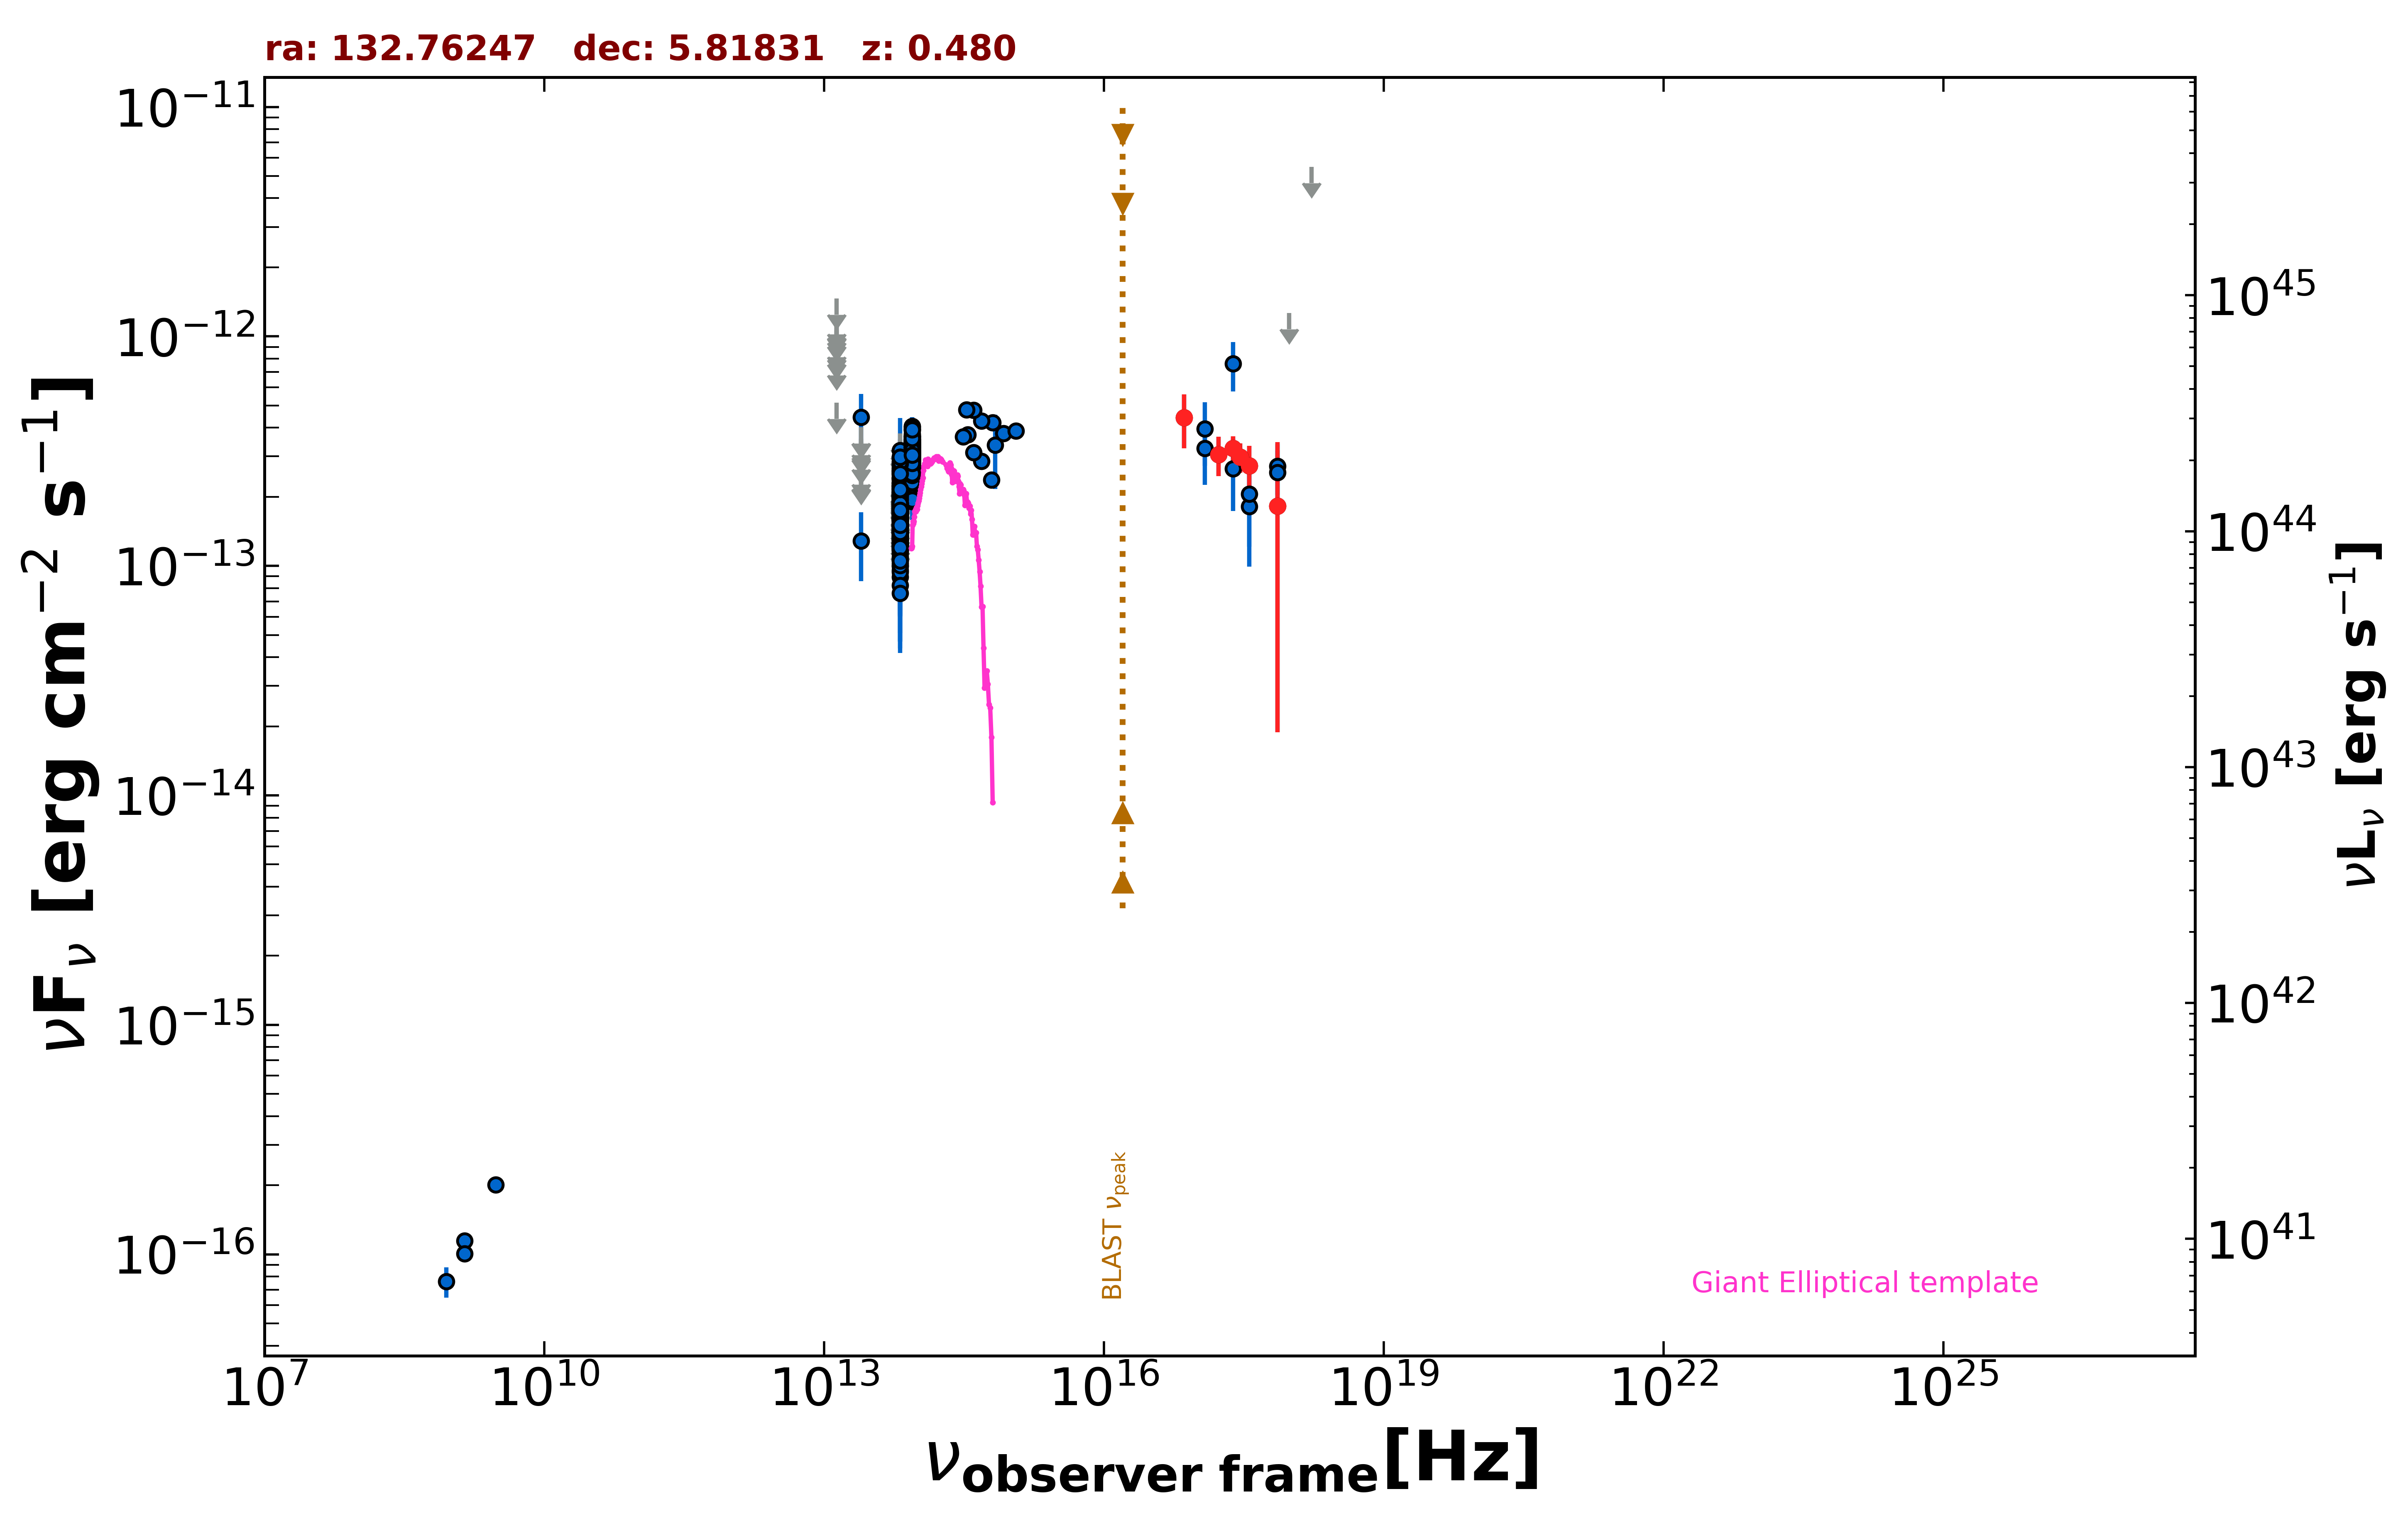

Data behind this chart, as committed beside it:
freq., flux, err_flux, MJD_start, MJD_end, flag, catalog, reference
1.400e+09, 1.144e-16, 2.100e-18, 55000, 55000, , FIRST, White et al. 1997  ApJ  475 479
1.400e+09, 1.008e-16, 7.000e-18, 55000, 55000, , NVSS, Condon et al. 1998  AJ  115  1693
8.870e+08, 7.628e-17, 1.153e-17, 55000, 55000, , RACS, Hale et al. 2021  PASA  38  e058
3.000e+09, 2.010e-16, 7.100e-18, 55000, 55000, , VLASSQL, Gordon et al. 2021  ApJS  255  30
2.418e+17, 7.601e-13, 1.839e-13, 55000, 55000, , RASS, Boller et al. 2016  A&A  103  1
7.253e+17, 2.717e-13, 6.765e-14, 55000, 55000, , 2SXPS, Evans et al. 2020  ApJS  247  54
1.209e+17, 3.948e-13, 1.213e-13, 55000, 55000, , 2SXPS, Evans et al. 2020  ApJS  247  54
3.627e+17, 1.817e-13, 8.266e-14, 55000, 55000, , 2SXPS, Evans et al. 2020  ApJS  247  54
2.418e+17, 3.258e-13, 4.105e-14, 55000, 55000, , eROSITA-EDR, Brunner et al.  2022  A&A  661  A1
7.253e+16, 4.421e-13, 1.168e-13, 55000, 55000, , eROSITA-EDR, Brunner et al.  2022  A&A  661  A1
1.692e+17, 3.053e-13, 5.960e-14, 55000, 55000, , eROSITA-EDR, Brunner et al.  2022  A&A  661  A1
3.627e+17, 2.725e-13, 6.060e-14, 55000, 55000, , eROSITA-EDR, Brunner et al.  2022  A&A  661  A1
7.253e+17, 1.822e-13, 1.634e-13, 55000, 55000, , eROSITA-EDR, Brunner et al.  2022  A&A  661  A1
2.901e+17, 2.978e-13, 4.365e-14, 55000, 55000, , eROSITA-EDR, Brunner et al.  2022  A&A  661  A1
9.671e+17, 1.262e-12, 0.000e+00, 55000, 55000, UL, eROSITA-EDR, Brunner et al.  2022  A&A  661  A1
1.692e+18, 5.474e-12, 0.000e+00, 55000, 55000, UL, eROSITA-EDR, Brunner et al.  2022  A&A  661  A1
8.817e+13, 3.033e-13, 2.550e-15, 55000, 55000, , UNWISE, Schlafly et al. 2019  ApJS  240  30
6.517e+13, 1.788e-13, 3.600e-15, 55000, 55000, , UNWISE, Schlafly et al. 2019  ApJS  240  30
8.817e+13, 3.315e-13, 1.005e-14, 55000, 55000, , WISE, Wright et al. 2010  AJ  140  1868
6.517e+13, 2.030e-13, 9.350e-15, 55000, 55000, , WISE, Wright et al. 2010  AJ  140  1868
2.498e+13, 1.286e-13, 4.280e-14, 55000, 55000, , WISE, Wright et al. 2010  AJ  140  1868
1.363e+13, 5.133e-13, 0.000e+00, 55000, 55000, UL, WISE, Wright et al. 2010  AJ  140  1868
8.817e+13, 2.406e-13, 3.110e-14, 56778, 56778, , NEOWISE, Mainzer et al. 2014  ApJ  792  30
6.517e+13, 1.452e-13, 0.000e+00, 56778, 56778, UL, NEOWISE, Mainzer et al. 2014  ApJ  792  30
8.817e+13, 3.018e-13, 2.640e-14, 56777, 56777, , NEOWISE, Mainzer et al. 2014  ApJ  792  30
6.517e+13, 1.789e-13, 4.225e-14, 56777, 56777, , NEOWISE, Mainzer et al. 2014  ApJ  792  30
8.817e+13, 2.933e-13, 2.735e-14, 56777, 56777, , NEOWISE, Mainzer et al. 2014  ApJ  792  30
6.517e+13, 1.671e-13, 3.345e-14, 56777, 56777, , NEOWISE, Mainzer et al. 2014  ApJ  792  30
8.817e+13, 2.750e-13, 2.510e-14, 56778, 56778, , NEOWISE, Mainzer et al. 2014  ApJ  792  30
6.517e+13, 1.598e-13, 4.350e-14, 56778, 56778, , NEOWISE, Mainzer et al. 2014  ApJ  792  30
8.817e+13, 2.750e-13, 3.020e-14, 56778, 56778, , NEOWISE, Mainzer et al. 2014  ApJ  792  30
6.517e+13, 1.880e-13, 4.260e-14, 56778, 56778, , NEOWISE, Mainzer et al. 2014  ApJ  792  30
8.817e+13, 2.968e-13, 2.460e-14, 56778, 56778, , NEOWISE, Mainzer et al. 2014  ApJ  792  30
6.517e+13, 1.510e-13, 4.635e-14, 56778, 56778, , NEOWISE, Mainzer et al. 2014  ApJ  792  30
8.817e+13, 2.903e-13, 2.620e-14, 56778, 56778, , NEOWISE, Mainzer et al. 2014  ApJ  792  30
6.517e+13, 1.903e-13, 3.380e-14, 56778, 56778, , NEOWISE, Mainzer et al. 2014  ApJ  792  30
8.817e+13, 3.455e-13, 2.675e-14, 56778, 56778, , NEOWISE, Mainzer et al. 2014  ApJ  792  30
6.517e+13, 2.058e-13, 3.735e-14, 56778, 56778, , NEOWISE, Mainzer et al. 2014  ApJ  792  30
8.817e+13, 2.949e-13, 2.585e-14, 56778, 56778, , NEOWISE, Mainzer et al. 2014  ApJ  792  30
6.517e+13, 2.548e-13, 3.770e-14, 56778, 56778, , NEOWISE, Mainzer et al. 2014  ApJ  792  30
8.817e+13, 2.314e-13, 2.435e-14, 56778, 56778, , NEOWISE, Mainzer et al. 2014  ApJ  792  30
6.517e+13, 1.684e-13, 3.560e-14, 56778, 56778, , NEOWISE, Mainzer et al. 2014  ApJ  792  30
8.817e+13, 2.697e-13, 2.915e-14, 56778, 56778, , NEOWISE, Mainzer et al. 2014  ApJ  792  30
6.517e+13, 1.905e-13, 3.300e-14, 56778, 56778, , NEOWISE, Mainzer et al. 2014  ApJ  792  30
8.817e+13, 2.798e-13, 4.870e-14, 57137, 57137, , NEOWISE, Mainzer et al. 2014  ApJ  792  30
6.517e+13, 1.571e-13, 4.590e-14, 57137, 57137, , NEOWISE, Mainzer et al. 2014  ApJ  792  30
8.817e+13, 2.168e-13, 3.285e-14, 57137, 57137, , NEOWISE, Mainzer et al. 2014  ApJ  792  30
6.517e+13, 2.356e-13, 4.475e-14, 57137, 57137, , NEOWISE, Mainzer et al. 2014  ApJ  792  30
8.817e+13, 3.001e-13, 2.685e-14, 57136, 57136, , NEOWISE, Mainzer et al. 2014  ApJ  792  30
6.517e+13, 1.242e-13, 3.705e-14, 57136, 57136, , NEOWISE, Mainzer et al. 2014  ApJ  792  30
8.817e+13, 3.927e-13, 3.115e-14, 57137, 57137, , NEOWISE, Mainzer et al. 2014  ApJ  792  30
6.517e+13, 9.969e-14, 3.904e-14, 57137, 57137, , NEOWISE, Mainzer et al. 2014  ApJ  792  30
8.817e+13, 2.684e-13, 2.875e-14, 57136, 57136, , NEOWISE, Mainzer et al. 2014  ApJ  792  30
6.517e+13, 2.011e-13, 4.180e-14, 57136, 57136, , NEOWISE, Mainzer et al. 2014  ApJ  792  30
8.817e+13, 2.722e-13, 4.635e-14, 57139, 57139, , NEOWISE, Mainzer et al. 2014  ApJ  792  30
6.517e+13, 3.783e-13, 0.000e+00, 57139, 57139, UL, NEOWISE, Mainzer et al. 2014  ApJ  792  30
8.817e+13, 2.762e-13, 4.855e-14, 57139, 57139, , NEOWISE, Mainzer et al. 2014  ApJ  792  30
6.517e+13, 3.283e-13, 0.000e+00, 57139, 57139, UL, NEOWISE, Mainzer et al. 2014  ApJ  792  30
8.817e+13, 2.325e-13, 3.565e-14, 57137, 57137, , NEOWISE, Mainzer et al. 2014  ApJ  792  30
6.517e+13, 2.637e-13, 4.565e-14, 57137, 57137, , NEOWISE, Mainzer et al. 2014  ApJ  792  30
... 530 more rows
